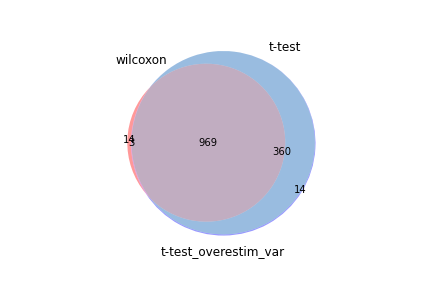

The table this chart was drawn from, first rows:
wilcoxon, t-test, t-test_overestim_var
Top2a, H1f5, H1f5
H1f5, Top2a, Top2a
Pcna, H2ac8, H2ac8
H2ac8, Hist1h2ap, Hist1h2ap
Fbxo5, Fbxo5, Fbxo5
Hist1h2ap, Esco2, Pcna
H1f4, H1f4, Esco2
Esco2, Pcna, H1f4
Prc1, Prc1, Prc1
Clspn, Clspn, Clspn
Atad2, H2ac20, H2ac20
Cdk1, Cdk1, Cdk1
Rrm2, Atad2, Atad2
Siva1, H4c4, H4c4
Lig1, H1f1, Siva1
Slbp, Siva1, H1f1
Uhrf1, Aurkb, Aurkb
H2ac20, H3c3, H3c3
Dut, Samd1, Rrm2
Prim1, Rrm2, Lig1
Gmnn, Lig1, Samd1
Aurkb, Prim1, Slbp
H4c4, Slbp, Prim1
Samd1, Gmnn, Gmnn
H1f1, Uhrf1, Uhrf1
Ezh2, Dut, Dut
H3c3, E2f8, E2f8
Mcm7, Ezh2, Ezh2
Pclaf, Cdca5, Cdca5
E2f8, Kif11, Kif11
Mcm5, Tcf19, Tcf19
Mcm6, Pbk, Pbk
Mcm3, Mcm7, Mcm7
Tcf19, Cdkn2c, Ung
H2ax, Ung, Cdkn2c
Ung, H2ac4, H2ac4
Kif11, H1f3, Mcm5
Hat1, Mcm5, Mcm3
Ncapg2, Mcm3, H1f3
Hnrnpab, Rad51ap1, Rad51ap1
Hjurp, Nusap1, Nusap1
Tk1, Hjurp, Hjurp
Dhfr, Ncapg2, Ncapg2
Smc6, H2ax, H2ax
Tyms, Mcm6, Mcm6
Rfc1, Tk1, Tk1
Rad51ap1, Rfc1, Pclaf
Dnmt1, Dhfr, Dhfr
H1f3, Ube2t, Rfc1
Nasp, Pclaf, Tipin
Cdca5, Ncaph, Ube2t
Nsd2, Tipin, Ncaph
Tipin, Hat1, Hat1
Ncapd3, Tyms, Hnrnpab
Ccne1, Hnrnpab, Tyms
Nusap1, Dnmt1, Dnmt1
Dctpp1, Cdc45, Cdc45
Wdr76, E2f1, E2f1
Ncaph, Ccnf, Ncapd3
Cenpk, Ncapd3, Smc6
... 1,286 more rows
